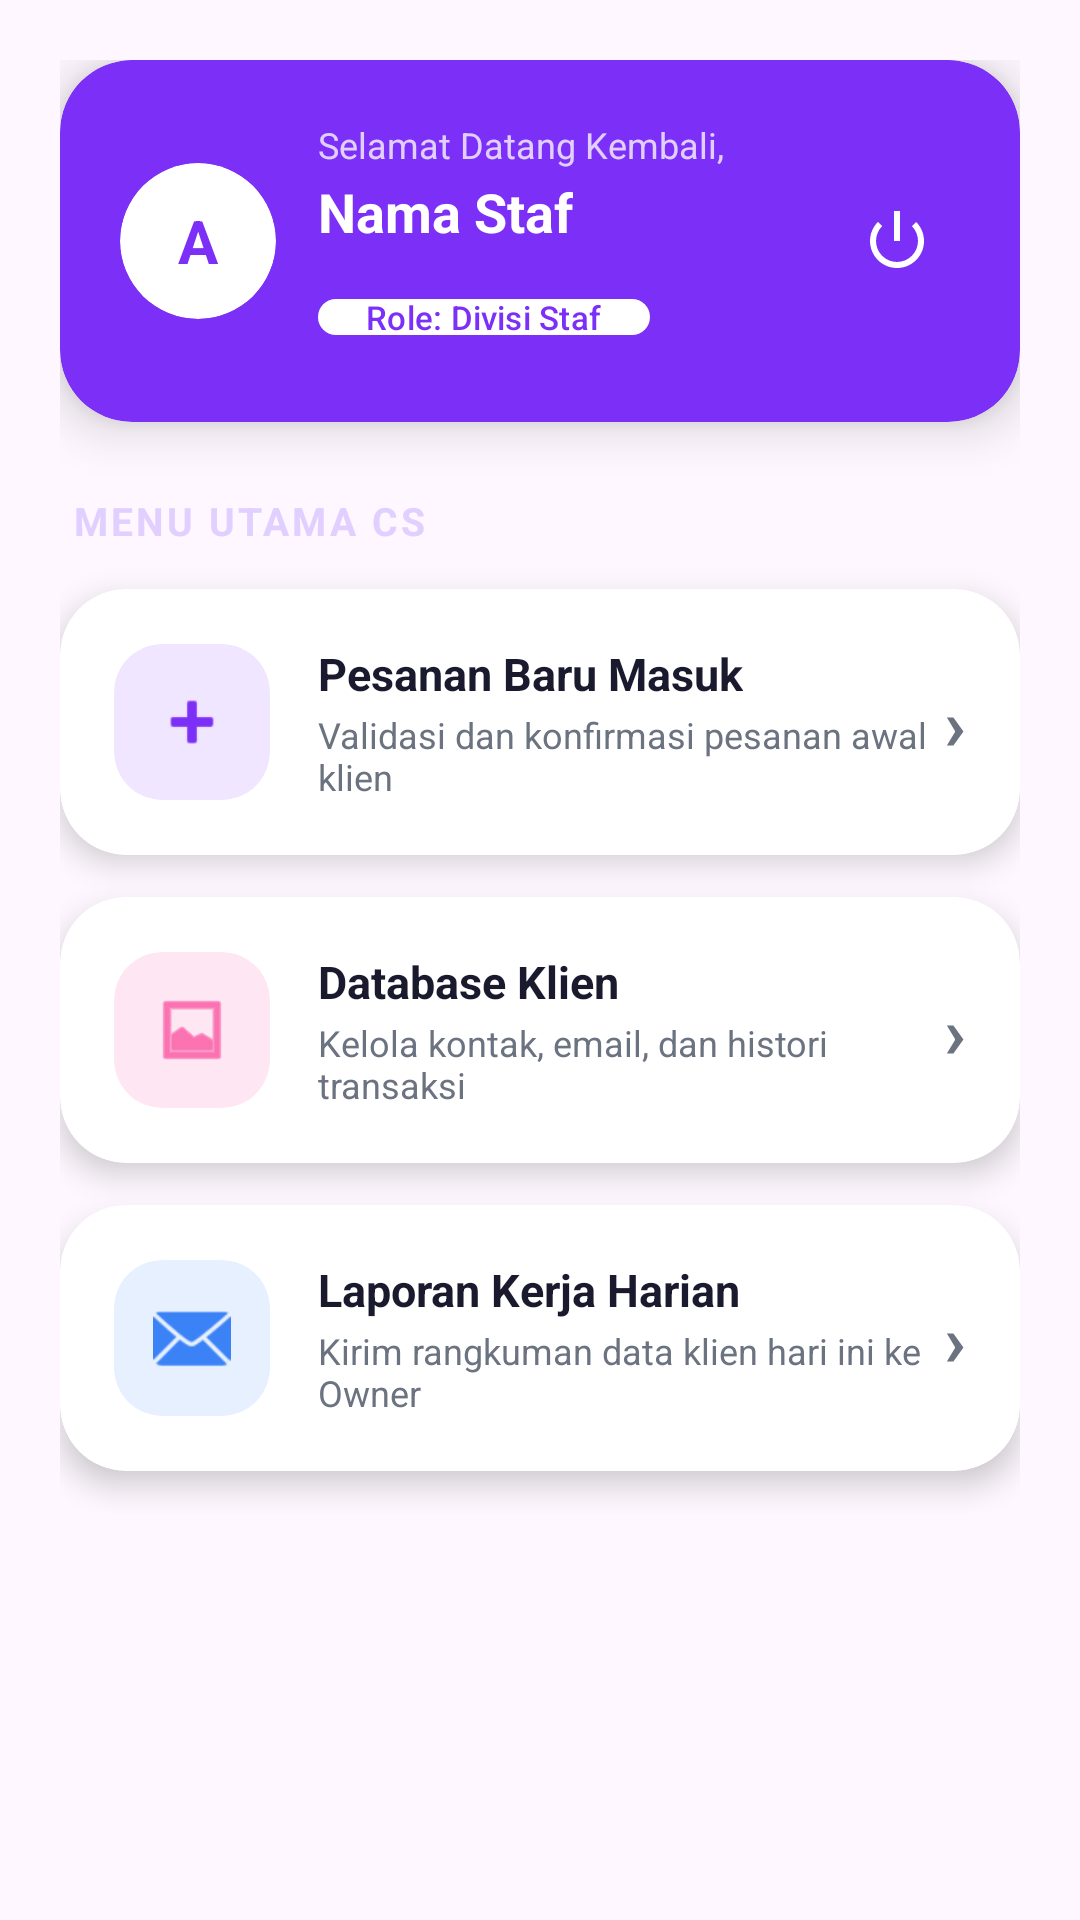

Here is an Android app screen rendered from its layout file. Give the layout XML and the strings, colors and styles it references.
<!-- AndroidManifest.xml: application theme Theme.Material3.DayNight.NoActionBar -->
<!-- res/layout/activity_dashboard_cs.xml -->
<?xml version="1.0" encoding="utf-8"?>
<ScrollView xmlns:android="http://schemas.android.com/apk/res/android"
    xmlns:app="http://schemas.android.com/apk/res-auto"
    android:layout_width="match_parent"
    android:layout_height="match_parent"
    android:background="@drawable/bg_gradient_main">

    <LinearLayout
        android:layout_width="match_parent"
        android:layout_height="wrap_content"
        android:orientation="vertical"
        android:padding="20dp">

        <include layout="@layout/item_header_profile" />

        <TextView
            android:layout_width="wrap_content"
            android:layout_height="wrap_content"
            android:text="MENU UTAMA CS"
            android:textColor="#E0CFFF"
            android:textStyle="bold"
            android:textSize="13sp"
            android:letterSpacing="0.08"
            android:layout_marginBottom="14dp"
            android:layout_marginStart="4dp" />

        <com.google.android.material.card.MaterialCardView
            android:id="@+id/cardMenu1"
            android:layout_width="match_parent"
            android:layout_height="wrap_content"
            android:layout_marginBottom="14dp"
            style="@style/Widget.Material3.CardView.Elevated"
            app:cardBackgroundColor="@color/surface_white"
            app:cardCornerRadius="22dp"
            app:cardElevation="6dp"
            app:strokeWidth="0dp">

            <LinearLayout
                android:layout_width="match_parent"
                android:layout_height="wrap_content"
                android:orientation="horizontal"
                android:padding="18dp"
                android:gravity="center_vertical">

                <com.google.android.material.card.MaterialCardView
                    android:layout_width="52dp"
                    android:layout_height="52dp"
                    app:cardCornerRadius="16dp"
                    app:cardBackgroundColor="@color/icon_bg_purple"
                    app:cardElevation="0dp"
                    app:strokeWidth="0dp">

                    <ImageView
                        android:layout_width="26dp"
                        android:layout_height="26dp"
                        android:layout_gravity="center"
                        android:src="@android:drawable/ic_input_add"
                        app:tint="@color/gradient_start" />
                </com.google.android.material.card.MaterialCardView>

                <LinearLayout
                    android:layout_width="0dp"
                    android:layout_height="wrap_content"
                    android:layout_weight="1"
                    android:orientation="vertical"
                    android:layout_marginStart="16dp">

                    <TextView
                        android:layout_width="wrap_content"
                        android:layout_height="wrap_content"
                        android:text="Pesanan Baru Masuk"
                        android:textColor="@color/text_dark"
                        android:textStyle="bold"
                        android:textSize="15sp" />

                    <TextView
                        android:layout_width="wrap_content"
                        android:layout_height="wrap_content"
                        android:text="Validasi dan konfirmasi pesanan awal klien"
                        android:textSize="12sp"
                        android:textColor="@color/text_muted"
                        android:layout_marginTop="2dp" />
                </LinearLayout>

                <TextView
                    android:layout_width="wrap_content"
                    android:layout_height="wrap_content"
                    android:text="›"
                    android:textSize="24sp"
                    android:textColor="@color/text_muted"
                    android:textStyle="bold" />
            </LinearLayout>
        </com.google.android.material.card.MaterialCardView>

        <com.google.android.material.card.MaterialCardView
            android:id="@+id/cardMenu2"
            android:layout_width="match_parent"
            android:layout_height="wrap_content"
            android:layout_marginBottom="14dp"
            style="@style/Widget.Material3.CardView.Elevated"
            app:cardBackgroundColor="@color/surface_white"
            app:cardCornerRadius="22dp"
            app:cardElevation="6dp"
            app:strokeWidth="0dp">

            <LinearLayout
                android:layout_width="match_parent"
                android:layout_height="wrap_content"
                android:orientation="horizontal"
                android:padding="18dp"
                android:gravity="center_vertical">

                <com.google.android.material.card.MaterialCardView
                    android:layout_width="52dp"
                    android:layout_height="52dp"
                    app:cardCornerRadius="16dp"
                    app:cardBackgroundColor="@color/icon_bg_pink"
                    app:cardElevation="0dp"
                    app:strokeWidth="0dp">

                    <ImageView
                        android:layout_width="26dp"
                        android:layout_height="26dp"
                        android:layout_gravity="center"
                        android:src="@android:drawable/ic_menu_gallery"
                        app:tint="@color/gradient_end" />
                </com.google.android.material.card.MaterialCardView>

                <LinearLayout
                    android:layout_width="0dp"
                    android:layout_height="wrap_content"
                    android:layout_weight="1"
                    android:orientation="vertical"
                    android:layout_marginStart="16dp">

                    <TextView
                        android:layout_width="wrap_content"
                        android:layout_height="wrap_content"
                        android:text="Database Klien"
                        android:textColor="@color/text_dark"
                        android:textStyle="bold"
                        android:textSize="15sp" />

                    <TextView
                        android:layout_width="wrap_content"
                        android:layout_height="wrap_content"
                        android:text="Kelola kontak, email, dan histori transaksi"
                        android:textSize="12sp"
                        android:textColor="@color/text_muted"
                        android:layout_marginTop="2dp" />
                </LinearLayout>

                <TextView
                    android:layout_width="wrap_content"
                    android:layout_height="wrap_content"
                    android:text="›"
                    android:textSize="24sp"
                    android:textColor="@color/text_muted"
                    android:textStyle="bold" />
            </LinearLayout>
        </com.google.android.material.card.MaterialCardView>

        <com.google.android.material.card.MaterialCardView
            android:id="@+id/cardMenu3"
            android:layout_width="match_parent"
            android:layout_height="wrap_content"
            android:layout_marginBottom="14dp"
            style="@style/Widget.Material3.CardView.Elevated"
            app:cardBackgroundColor="@color/surface_white"
            app:cardCornerRadius="22dp"
            app:cardElevation="6dp"
            app:strokeWidth="0dp">

            <LinearLayout
                android:layout_width="match_parent"
                android:layout_height="wrap_content"
                android:orientation="horizontal"
                android:padding="18dp"
                android:gravity="center_vertical">

                <com.google.android.material.card.MaterialCardView
                    android:layout_width="52dp"
                    android:layout_height="52dp"
                    app:cardCornerRadius="16dp"
                    app:cardBackgroundColor="@color/icon_bg_blue"
                    app:cardElevation="0dp"
                    app:strokeWidth="0dp">

                    <ImageView
                        android:layout_width="26dp"
                        android:layout_height="26dp"
                        android:layout_gravity="center"
                        android:src="@android:drawable/ic_dialog_email"
                        app:tint="#3B82F6" />
                </com.google.android.material.card.MaterialCardView>

                <LinearLayout
                    android:layout_width="0dp"
                    android:layout_height="wrap_content"
                    android:layout_weight="1"
                    android:orientation="vertical"
                    android:layout_marginStart="16dp">

                    <TextView
                        android:layout_width="wrap_content"
                        android:layout_height="wrap_content"
                        android:text="Laporan Kerja Harian"
                        android:textColor="@color/text_dark"
                        android:textStyle="bold"
                        android:textSize="15sp" />

                    <TextView
                        android:layout_width="wrap_content"
                        android:layout_height="wrap_content"
                        android:text="Kirim rangkuman data klien hari ini ke Owner"
                        android:textSize="12sp"
                        android:textColor="@color/text_muted"
                        android:layout_marginTop="2dp" />
                </LinearLayout>

                <TextView
                    android:layout_width="wrap_content"
                    android:layout_height="wrap_content"
                    android:text="›"
                    android:textSize="24sp"
                    android:textColor="@color/text_muted"
                    android:textStyle="bold" />
            </LinearLayout>
        </com.google.android.material.card.MaterialCardView>

    </LinearLayout>
</ScrollView>
<!-- res/layout/item_header_profile.xml (included above) -->
<?xml version="1.0" encoding="utf-8"?>
<com.google.android.material.card.MaterialCardView
    xmlns:android="http://schemas.android.com/apk/res/android"
    xmlns:app="http://schemas.android.com/apk/res-auto"
    xmlns:tools="http://tools.android.com/tools"
    style="@style/Widget.Material3.CardView.Elevated"
    android:layout_width="match_parent"
    android:layout_height="wrap_content"
    android:layout_marginBottom="24dp"
    app:cardBackgroundColor="@color/gradient_start"
    app:cardCornerRadius="24dp"
    app:cardElevation="10dp"
    app:strokeWidth="0dp">

    <LinearLayout
        android:layout_width="match_parent"
        android:layout_height="wrap_content"
        android:orientation="horizontal"
        android:padding="20dp"
        android:gravity="center_vertical">

        <com.google.android.material.card.MaterialCardView
            android:layout_width="52dp"
            android:layout_height="52dp"
            app:cardCornerRadius="26dp"
            app:cardBackgroundColor="#FFFFFF"
            app:cardElevation="0dp"
            app:strokeWidth="0dp">

            <TextView
                android:id="@+id/tvInisial"
                android:layout_width="match_parent"
                android:layout_height="match_parent"
                android:gravity="center"
                android:text="A"
                android:textColor="@color/gradient_start"
                android:textSize="20sp"
                android:textStyle="bold" />
        </com.google.android.material.card.MaterialCardView>

        <LinearLayout
            android:layout_width="0dp"
            android:layout_height="wrap_content"
            android:layout_weight="1"
            android:layout_marginStart="14dp"
            android:orientation="vertical">

            <TextView
                android:id="@+id/tvWelcome"
                android:layout_width="wrap_content"
                android:layout_height="wrap_content"
                android:text="Selamat Datang Kembali,"
                android:textSize="12sp"
                android:textColor="#E0CFFF" />

            <TextView
                android:id="@+id/tvStaffName"
                android:layout_width="wrap_content"
                android:layout_height="wrap_content"
                android:text="Nama Staf"
                tools:text="Arif Rahmansyah"
                android:textSize="18sp"
                android:textStyle="bold"
                android:textColor="#FFFFFF"
                android:layout_marginTop="2dp" />

            <com.google.android.material.chip.Chip
                android:id="@+id/chipRole"
                android:layout_width="wrap_content"
                android:layout_height="30dp"
                android:layout_marginTop="8dp"
                android:text="Role: Divisi Staf"
                tools:text="Role: Finance"
                android:textColor="@color/gradient_start"
                android:textSize="11sp"
                app:chipBackgroundColor="#FFFFFF"
                app:chipStrokeWidth="0dp"
                app:chipMinHeight="30dp" />
        </LinearLayout>

        <ImageButton
            android:id="@+id/btnLogout"
            android:layout_width="42dp"
            android:layout_height="42dp"
            android:src="@android:drawable/ic_lock_power_off"
            android:background="@android:color/transparent"
            app:tint="#FFFFFF"
            android:contentDescription="Logout" />

    </LinearLayout>
</com.google.android.material.card.MaterialCardView>
<!-- resources referenced by this layout -->
<resources>
  <color name="gradient_end">#F72585</color>
  <color name="gradient_start">#7B2FF7</color>
  <color name="icon_bg_blue">#E6F0FF</color>
  <color name="icon_bg_pink">#FFE6F3</color>
  <color name="icon_bg_purple">#F0E6FF</color>
  <color name="surface_white">#FFFFFF</color>
  <color name="text_dark">#1A1A2E</color>
  <color name="text_muted">#6B7280</color>
</resources>
